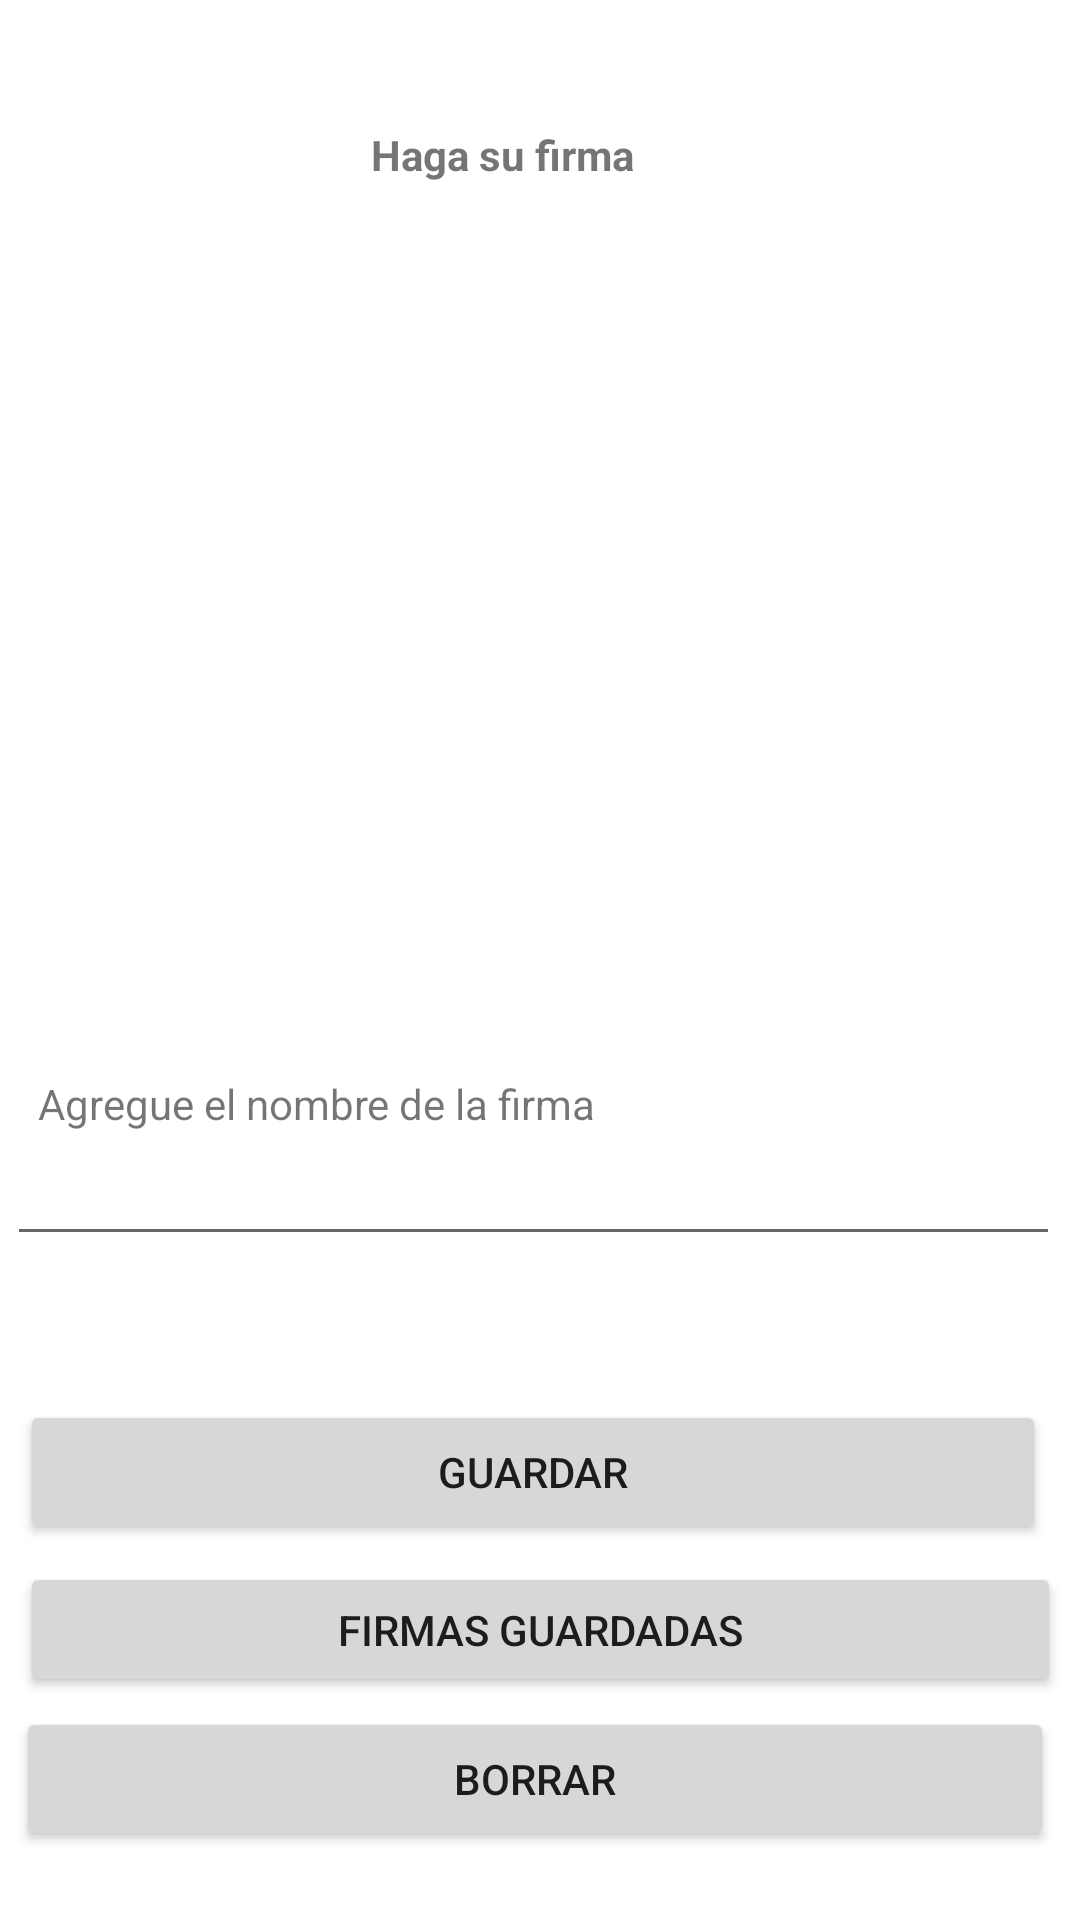

Write the Android layout XML for this screen, with the resource values it uses.
<!-- AndroidManifest.xml: application theme Theme.PM1P2_FirmaDigital -->
<!-- res/layout/activity_main.xml -->
<?xml version="1.0" encoding="utf-8"?>
<androidx.constraintlayout.widget.ConstraintLayout xmlns:android="http://schemas.android.com/apk/res/android"
    xmlns:app="http://schemas.android.com/apk/res-auto"
    xmlns:tools="http://schemas.android.com/tools"
    android:layout_width="match_parent"
    android:layout_height="match_parent"
    tools:context="com.example.PM1_firma.MainActivity">

    <Button
        android:id="@+id/btnlistado"
        android:layout_width="347dp"
        android:layout_height="45dp"
        android:layout_below="@+id/btnLimpiar"
        android:layout_alignParentStart="true"
        android:layout_alignParentLeft="true"
        android:layout_alignParentEnd="true"
        android:layout_alignParentRight="true"
        android:text="Firmas Guardadas"

        app:layout_constraintBottom_toBottomOf="parent"
        app:layout_constraintEnd_toEndOf="parent"
        app:layout_constraintStart_toStartOf="parent"
        app:layout_constraintTop_toBottomOf="@+id/btnIngresar"
        app:layout_constraintVertical_bias="0.073" />

    <Button
        android:id="@+id/btnIngresar"
        android:layout_width="342dp"
        android:layout_height="wrap_content"
        android:layout_below="@+id/txtNombre"
        android:layout_alignParentStart="true"
        android:layout_alignParentLeft="true"
        android:layout_alignParentEnd="true"
        android:layout_alignParentRight="true"
        android:layout_marginTop="48dp"
        android:text="Guardar"

        app:layout_constraintBottom_toBottomOf="parent"
        app:layout_constraintEnd_toEndOf="parent"
        app:layout_constraintHorizontal_bias="0.362"
        app:layout_constraintStart_toStartOf="parent"
        app:layout_constraintTop_toBottomOf="@+id/txtNombre"
        app:layout_constraintVertical_bias="0.0" />

    <Button
        android:id="@+id/btnLimpiar"
        android:layout_width="346dp"
        android:layout_height="48dp"
        android:layout_below="@+id/btnIngresar"
        android:layout_alignParentStart="true"
        android:layout_alignParentLeft="true"
        android:layout_alignParentEnd="true"
        android:layout_alignParentRight="true"
        android:text="Borrar"

        app:layout_constraintBottom_toBottomOf="parent"
        app:layout_constraintEnd_toEndOf="parent"
        app:layout_constraintHorizontal_bias="0.384"
        app:layout_constraintStart_toStartOf="parent"
        app:layout_constraintTop_toBottomOf="@+id/btnlistado"
        app:layout_constraintVertical_bias="0.131" />

    <EditText
        android:id="@+id/txtNombre"
        android:layout_width="351dp"
        android:layout_height="wrap_content"
        android:layout_below="@+id/signLayout"
        android:layout_alignParentStart="true"
        android:layout_alignParentLeft="true"
        android:layout_alignParentEnd="true"
        android:layout_alignParentRight="true"
        android:layout_marginTop="56dp"
        android:ems="10"
        android:inputType="textPersonName"
        app:layout_constraintEnd_toEndOf="parent"
        app:layout_constraintHorizontal_bias="0.266"
        app:layout_constraintStart_toStartOf="parent"
        app:layout_constraintTop_toBottomOf="@+id/signLayout" />

    <LinearLayout
        android:id="@+id/signLayout"
        android:layout_width="412dp"
        android:layout_height="246dp"
        android:layout_below="@id/lblTitulo"
        android:orientation="vertical"
        app:layout_constraintBottom_toBottomOf="parent"
        app:layout_constraintEnd_toEndOf="parent"
        app:layout_constraintHorizontal_bias="1.0"
        app:layout_constraintStart_toStartOf="parent"
        app:layout_constraintTop_toTopOf="parent"
        app:layout_constraintVertical_bias="0.191">

    </LinearLayout>

    <TextView
        android:id="@+id/lblTitulo"
        android:layout_width="140dp"
        android:layout_height="36dp"
        android:gravity="center"
        android:text="Haga su firma"
        android:textStyle="bold"
        app:layout_constraintBottom_toTopOf="@+id/signLayout"
        app:layout_constraintEnd_toEndOf="parent"
        app:layout_constraintHorizontal_bias="0.442"
        app:layout_constraintStart_toStartOf="parent"
        app:layout_constraintTop_toTopOf="parent"
        app:layout_constraintVertical_bias="0.859" />

    <TextView
        android:id="@+id/lblAddName"
        android:layout_width="wrap_content"
        android:layout_height="wrap_content"
        android:text="Agregue el nombre de la firma"
        app:layout_constraintBottom_toTopOf="@+id/txtNombre"
        app:layout_constraintEnd_toEndOf="parent"
        app:layout_constraintHorizontal_bias="0.073"
        app:layout_constraintStart_toStartOf="parent"
        app:layout_constraintTop_toBottomOf="@+id/signLayout"
        app:layout_constraintVertical_bias="1.0" />
</androidx.constraintlayout.widget.ConstraintLayout>
<!-- resources referenced by this layout -->
<resources>
  <style name="Theme.PM1P2_FirmaDigital" parent="Theme.MaterialComponents.DayNight.DarkActionBar">
          
          <item name="colorPrimary">@color/purple_500</item>
          <item name="colorPrimaryVariant">@color/purple_700</item>
          <item name="colorOnPrimary">@color/white</item>
          
          <item name="colorSecondary">@color/teal_200</item>
          <item name="colorSecondaryVariant">@color/teal_700</item>
          <item name="colorOnSecondary">@color/black</item>
          
          <item name="android:statusBarColor" tools:targetApi="l">?attr/colorPrimaryVariant</item>
          
      </style>
  <!-- not gathered from this repository: default colours our renderer supplied (Android Studio template values) -->
  <color name="purple_500">#FF6200EE</color>
  <color name="purple_700">#FF3700B3</color>
  <color name="teal_200">#FF03DAC5</color>
  <color name="teal_700">#FF018786</color>
  <color name="black">#FF000000</color>
  <color name="white">#FFFFFFFF</color>
</resources>
